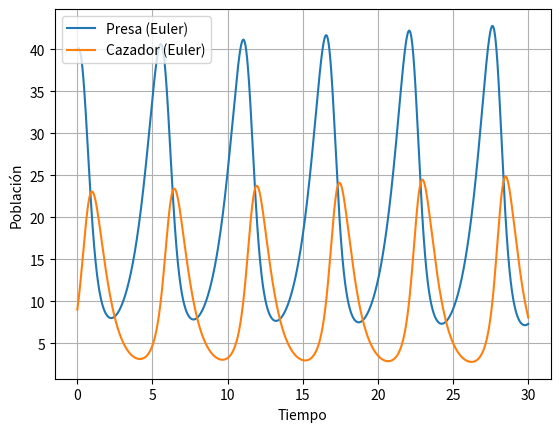
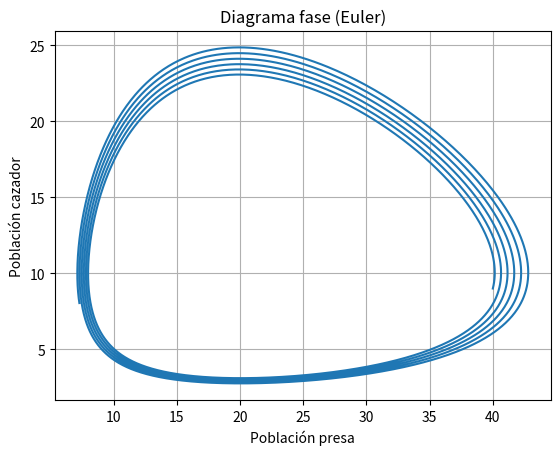

Python code for these plots, in order:
# Ejemplo visible: Resolver sistema presa-cazador (Lotka-Volterra) con método de Euler
import numpy as np
import matplotlib.pyplot as plt

# Método de Euler para sistemas: u es array (N, m) donde m=2 (presa, cazador)
def euler_system(f, u, t):
    u = np.copy(u)
    dt = t[1] - t[0]
    for n in range(len(t)-1):
        u[n+1, :] = u[n, :] + f(u[n, :], t[n]) * dt
    return u

# Modelo Lotka-Volterra (presa, cazador)
def lotka_volterra(u, t):
    x, y = u  # x = presa, y = cazador
    alpha = 1.0   # tasa de crecimiento presa
    beta  = 0.1   # tasa de depredación
    delta = 0.075 # eficiencia de conversión (presas->cazadores)
    gamma = 1.5   # mortalidad cazador
    dxdt = alpha*x - beta*x*y
    dydt = delta*x*y - gamma*y
    return np.array([dxdt, dydt])

# Condiciones y tiempo
t = np.linspace(0, 30, 6000)       # tiempo: 0 a 30 con muchos pasos (dt pequeño)
u0 = np.zeros((len(t), 2))
u0[0, 0] = 40.0   # presa inicial
u0[0, 1] = 9.0    # cazador inicial

# Resolver con Euler
u_euler = euler_system(lotka_volterra, u0, t)

# Mostrar resultados: poblaciones en el tiempo
plt.figure()
plt.plot(t, u_euler[:, 0], label='Presa (Euler)')
plt.plot(t, u_euler[:, 1], label='Cazador (Euler)')
plt.xlabel('Tiempo')
plt.ylabel('Población')
plt.legend()
plt.grid()
plt.show()

# Mostrar fase (presa vs cazador)
plt.figure()
plt.plot(u_euler[:, 0], u_euler[:, 1])
plt.xlabel('Población presa')
plt.ylabel('Población cazador')
plt.title('Diagrama fase (Euler)')
plt.grid()
plt.show()

# Imprimir valores finales rápidos
print("Valores finales (t={:.2f}): presa = {:.3f}, cazador = {:.3f}".format(t[-1], u_euler[-1,0], u_euler[-1,1]))

